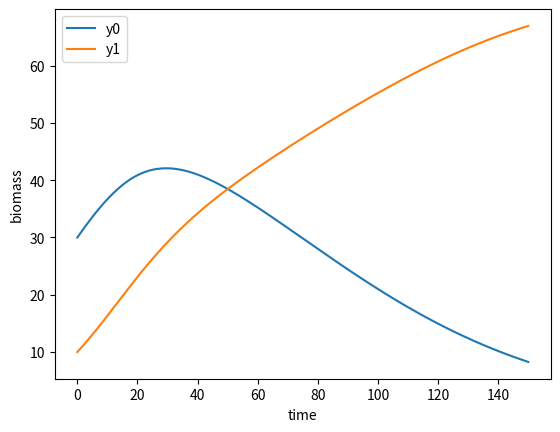

Generate this figure with matplotlib:
# NOTE: This is a proof-of-concept. Please use the n-species file

from numpy import linspace
from scipy.integrate import solve_ivp
import matplotlib.pyplot as plt

# Is there a better data structre?
effects = [[1, 2], [0.75, 1]]
constants = [
    {"r": 0.05, "k": 100, "t0": 30},
    {"r": 0.1, "k": 75, "t0": 10}
]

# define model
def func(t, y, e, c):
    dy0_dt = c[0]['r'] * y[0] * (1 - ((y[0] + e[0][1]*y[1]) / c[0]['k']))
    dy1_dt = c[1]['r'] * y[1] * (1 - ((y[1] + e[1][0]*y[0]) / c[1]['k']))
    return [dy0_dt, dy1_dt]

# time stuff
t_span = [0, 150]
t = linspace(t_span[0], t_span[1], 2*t_span[1])

initial = [constants[0]['t0'], constants[1]['t0']] # initial values

sol = solve_ivp(func, t_span, initial, method='LSODA', t_eval=t, args=(effects, constants,)) # solve ODE
plt.plot(sol.t, sol.y[0], label="y0") # plot
plt.plot(sol.t, sol.y[1], label="y1") # plot

# plot results
plt.xlabel('time')
plt.ylabel('biomass')
plt.legend()
plt.show()